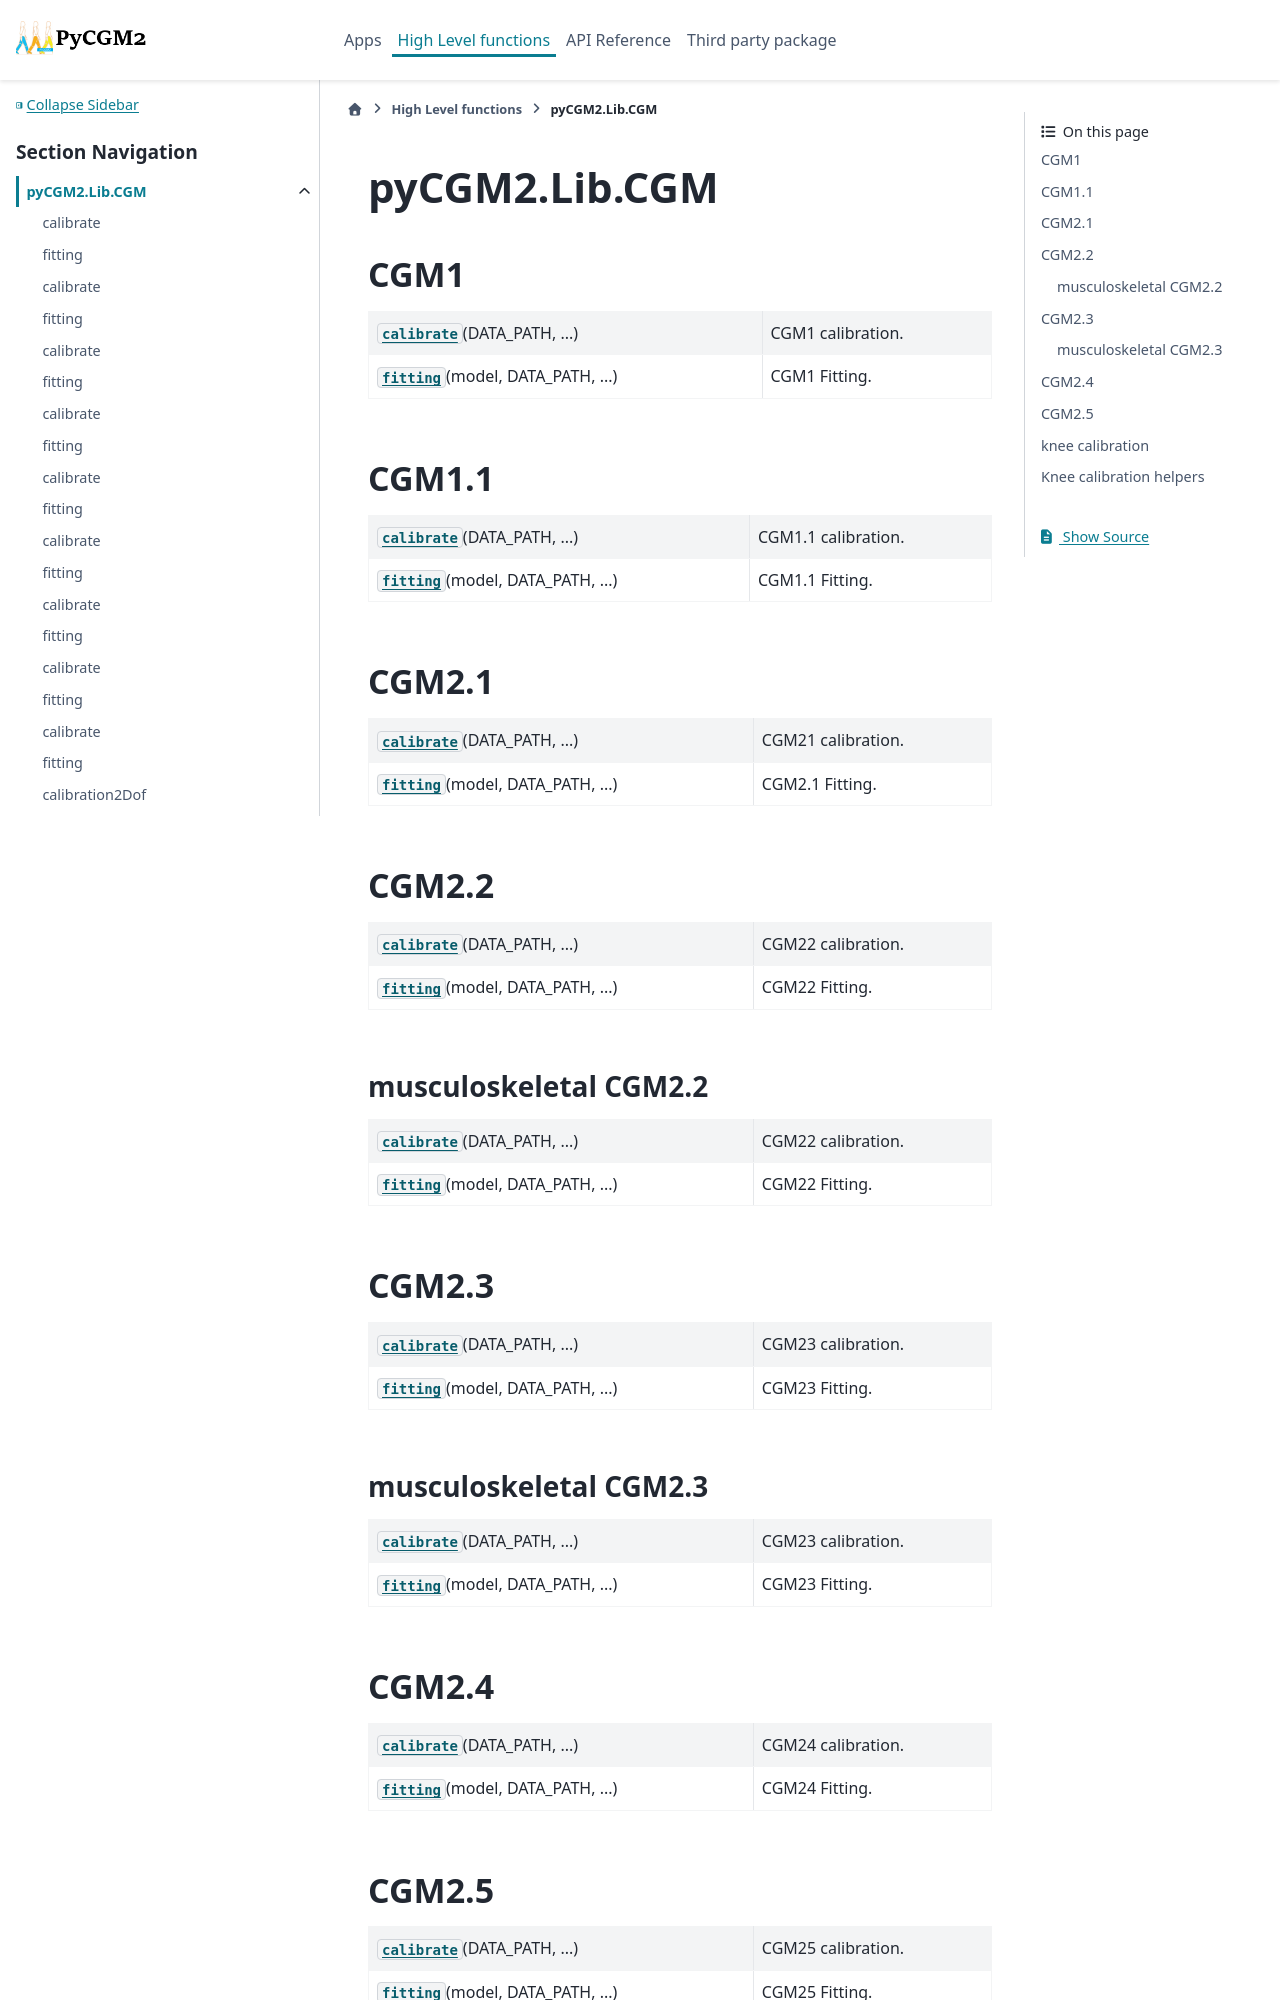

repository: pyCGM2/pyCGM2 · page: Lib/cgm/cgm.html · generator: sphinx

pyCGM2.Lib.CGM
===========================================================

.. toctree::
   :maxdepth: 1



CGM1
-------

.. currentmodule:: pyCGM2.Lib.CGM.cgm1

.. autosummary::
   :toctree: generated
   :template: function.rst
   
   calibrate
   fitting


CGM1.1
-------

.. currentmodule:: pyCGM2.Lib.CGM.cgm1_1

.. autosummary::
   :toctree: generated
   :template: function.rst
   
   calibrate
   fitting


CGM2.1
-------

.. currentmodule:: pyCGM2.Lib.CGM.cgm2_1

.. autosummary::
   :toctree: generated
   :template: function.rst
   
   calibrate
   fitting


CGM2.2 
-------

.. currentmodule:: pyCGM2.Lib.CGM.cgm2_2

.. autosummary::
   :toctree: generated
   :template: function.rst
   
   calibrate
   fitting

musculoskeletal CGM2.2
^^^^^^^^^^^^^^^^^^^^^^

.. currentmodule:: pyCGM2.Lib.CGM.musculoskeletal.cgm2_2

.. autosummary::
   :toctree: generated
   :template: function.rst
   
   calibrate
   fitting


CGM2.3 
-------

.. currentmodule:: pyCGM2.Lib.CGM.cgm2_3

.. autosummary::
   :toctree: generated
   :template: function.rst
   
   calibrate
   fitting

musculoskeletal CGM2.3
^^^^^^^^^^^^^^^^^^^^^^

.. currentmodule:: pyCGM2.Lib.CGM.musculoskeletal.cgm2_3

.. autosummary::
   :toctree: generated
   :template: function.rst
   
   calibrate
   fitting


CGM2.4 
-------

.. currentmodule:: pyCGM2.Lib.CGM.cgm2_4

.. autosummary::
   :toctree: generated
   :template: function.rst
   
   calibrate
   fitting
